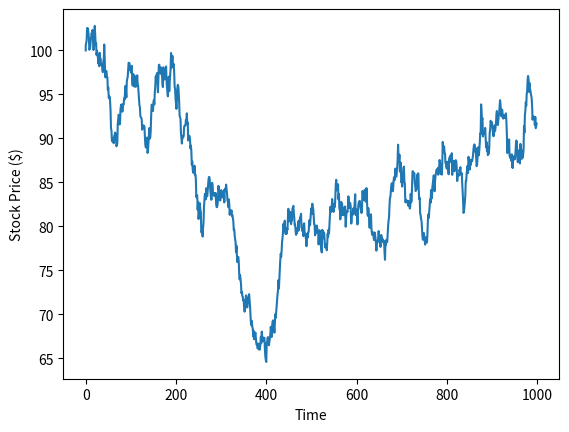

Generate this figure with matplotlib:
import numpy as np
import matplotlib.pyplot as plt
import math

dict = {'price': 100, 'sigma': 0.3, 'return': 0.15, 'time': 0.001, 'time_total': 1}
# time increment is typically of one year
# by all means the time total is just the 'long-term', while time is the incremental change of small time steps
# sigma and return are both annualized

# one week = 0.0192 of a year

time_list = [0]
time_increment = round(int(dict['time_total']/dict['time']),0)
price_list = [dict['price']]
for num in range(0,time_increment):
    rng = np.random.default_rng()
    numbers = rng.normal()
    change = dict['return']*price_list[num]*dict['time'] + dict['sigma']*math.sqrt(dict['time'])*price_list[num]*numbers
    new_price = price_list[num]+change
    price_list.append(new_price)
    time_list.append(num)

plt.plot(time_list, price_list)
plt.xlabel('Time')
plt.ylabel('Stock Price ($)')
plt.show()